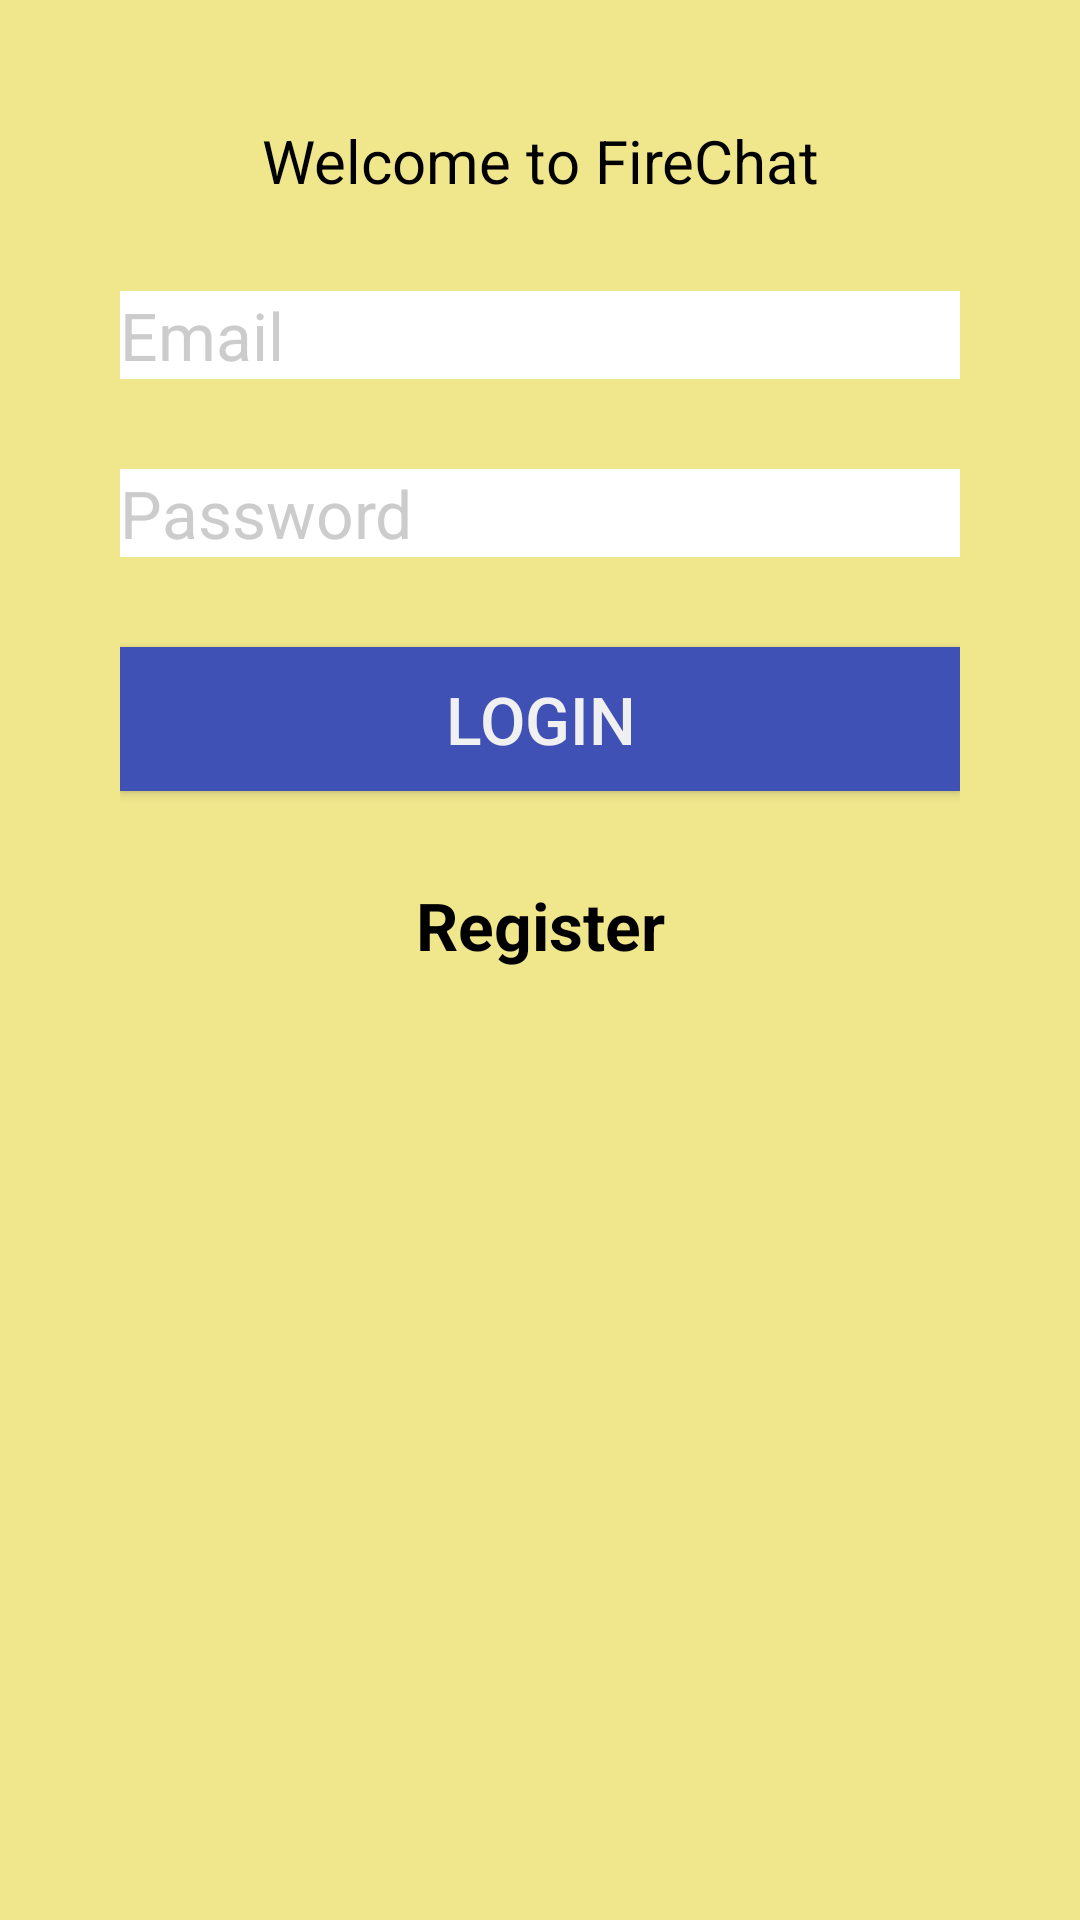

The Android layout XML behind this screen, and the referenced resources:
<!-- AndroidManifest.xml: application theme Theme.AppCompat.Light.NoActionBar -->
<!-- res/layout/fragment_login.xml -->
<LinearLayout
    xmlns:android="http://schemas.android.com/apk/res/android"
    xmlns:tools="http://schemas.android.com/tools"
    android:layout_width="match_parent"
    android:layout_height="match_parent"
    android:background="@color/regular_item"
    android:padding="40dp"
    android:orientation="vertical"
    android:animateLayoutChanges="true"
    tools:context="com.gal.firechat.MainActivity">

    <TextView
        android:id="@+id/title"
        android:text="@string/welcome_to_firechat"
        android:textColor="#000"
        android:textSize="20sp"
        android:gravity="center"
        android:layout_width="match_parent"
        android:layout_marginBottom="30dp"
        android:layout_height="wrap_content" />

    <EditText
        android:id="@+id/email"
        android:textColor="#000"
        android:layout_marginBottom="30dp"
        android:background="#FFF"
        android:textColorHint="#cccccc"
        android:textSize="22sp"
        android:layout_width="match_parent"
        android:layout_height="wrap_content"
        android:hint="@string/email"
        android:inputType="textEmailAddress"/>

    <EditText
        android:id="@+id/password"
        android:textColor="#000"
        android:textColorHint="#cccccc"
        android:background="#FFF"
        android:textSize="22sp"
        android:layout_marginBottom="30dp"
        android:layout_width="match_parent"
        android:layout_height="wrap_content"
        android:imeOptions="actionSend"
        android:inputType="textPassword"
        android:hint="@string/password" />

    <EditText
        android:visibility="gone"
        android:id="@+id/passwordconfirm"
        android:textColor="#000"
        android:layout_marginBottom="30dp"
        android:background="#FFF"
        android:textColorHint="#cccccc"
        android:imeOptions="actionSend"
        android:textSize="22sp"
        android:layout_width="match_parent"
        android:layout_height="wrap_content"
        android:hint="@string/password_again"
        android:inputType="textPassword" />

    <Button
        android:id="@+id/send"
        android:text="@string/login"
        android:textColor="#f0f0f0"
        android:textSize="22sp"
        android:layout_marginBottom="30dp"
        android:background="@color/colorPrimary"
        android:layout_width="match_parent"
        android:layout_height="wrap_content" />

    <TextView
        android:id="@+id/register"
        android:layout_width="match_parent"
        android:textStyle="bold"
        android:layout_height="wrap_content"
        android:gravity="center_horizontal"
        android:textSize="22sp"
        android:tag="register"
        android:text="@string/register"
        android:textColor="#000" />

    <TextView
        android:textColor="#000"
        android:visibility="gone"
        android:id="@+id/login"
        android:tag="@string/logintext"
        android:textSize="22sp"
        android:textStyle="bold"
        android:gravity="center"
        android:text="@string/sign_in"
        android:layout_width="match_parent"
        android:layout_height="wrap_content" />

</LinearLayout>
<!-- resources referenced by this layout -->
<resources>
  <color name="colorPrimary">#3F51B5</color>
  <color name="regular_item">#F0E68C</color>
  <string name="email">Email</string>
  <string name="login">Login</string>
  <string name="logintext" translatable="false">logintext</string>
  <string name="password">Password</string>
  <string name="password_again">Password Again</string>
  <string name="register">Register</string>
  <string name="sign_in">Sign in</string>
  <string name="welcome_to_firechat" translatable="false">Welcome to FireChat</string>
</resources>
